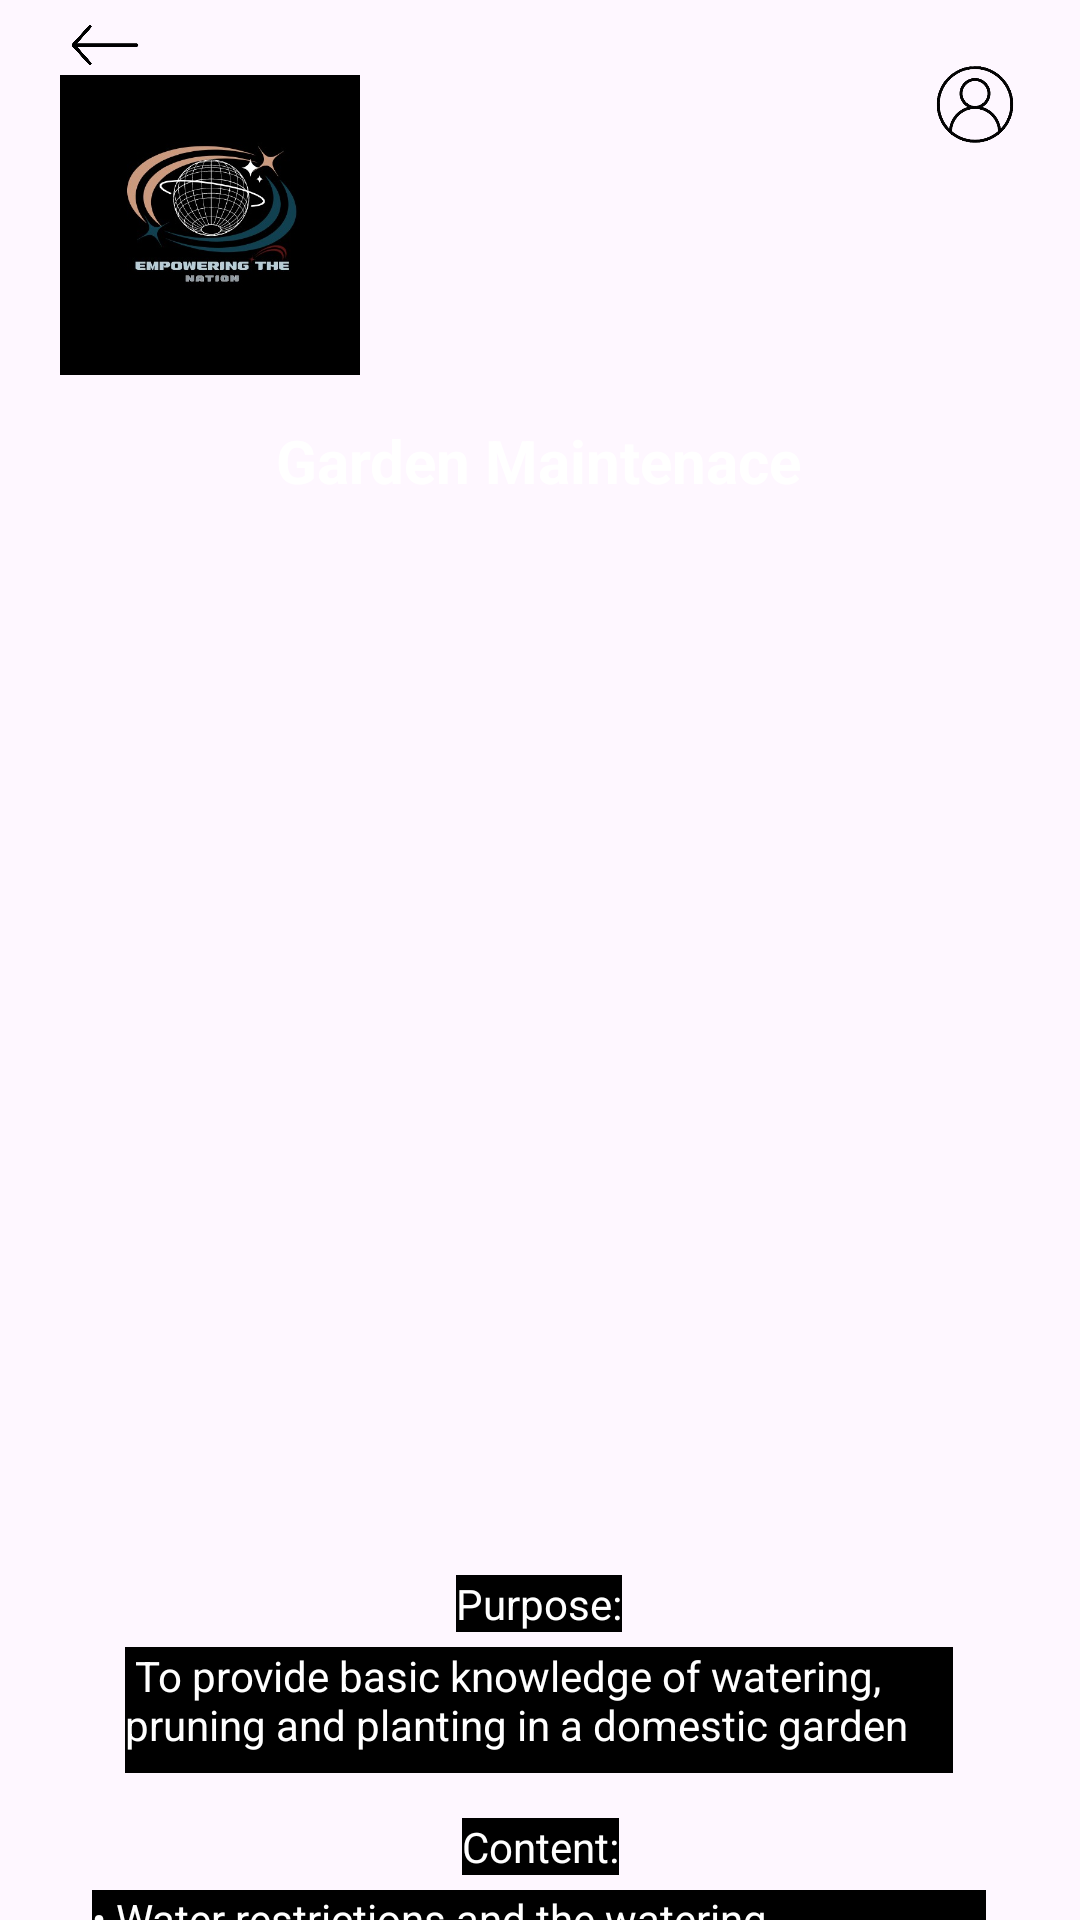

The Android layout XML behind this screen, and the referenced resources:
<!-- AndroidManifest.xml: application theme Theme.EmpoweringTheNationMobileApplication -->
<!-- res/layout/activity_garden_maintenace.xml -->
<?xml version="1.0" encoding="utf-8"?>
<androidx.constraintlayout.widget.ConstraintLayout xmlns:android="http://schemas.android.com/apk/res/android"
    xmlns:app="http://schemas.android.com/apk/res-auto"
    xmlns:tools="http://schemas.android.com/tools"
    android:layout_width="match_parent"
    android:layout_height="match_parent"
    tools:context=".GardenMaintenace"
    android:background="@drawable/backgroundnew"
    >

    <ImageView
        android:id="@+id/imageViewLogoGardenMaintenace"
        android:layout_width="100dp"
        android:layout_height="100dp"
        android:layout_marginStart="20dp"
        android:layout_marginTop="25dp"
        app:layout_constraintStart_toStartOf="parent"
        app:layout_constraintTop_toTopOf="parent"
        app:srcCompat="@drawable/logo" />

    <ImageView
        android:id="@+id/imageViewAccountGardenMaintenance"
        android:layout_width="30dp"
        android:layout_height="30dp"
        android:layout_marginTop="20dp"
        android:layout_marginEnd="20dp"
        app:layout_constraintEnd_toEndOf="parent"
        app:layout_constraintTop_toTopOf="parent"
        app:srcCompat="@drawable/icon_removebg_preview" />

    <TextView
        android:id="@+id/textViewGardenMaintenance2"
        android:layout_width="wrap_content"
        android:layout_height="wrap_content"
        android:layout_marginStart="144dp"
        android:layout_marginTop="140dp"
        android:layout_marginEnd="145dp"
        android:text="Garden Maintenace"
        android:textColor="@color/white"
        android:textSize="20sp"
        android:textStyle="bold"
        app:layout_constraintEnd_toEndOf="parent"
        app:layout_constraintStart_toStartOf="parent"
        app:layout_constraintTop_toTopOf="parent" />

    <ImageView
        android:id="@+id/imageViewGardenMaintenace2"
        android:layout_width="300dp"
        android:layout_height="250dp"
        android:layout_marginStart="55dp"
        android:layout_marginTop="40dp"
        android:layout_marginEnd="56dp"
        app:layout_constraintEnd_toEndOf="parent"
        app:layout_constraintStart_toStartOf="parent"
        app:layout_constraintTop_toBottomOf="@+id/textViewGardenMaintenance2"
        app:srcCompat="@drawable/gardennew" />

    <TextView
        android:id="@+id/textViewFeesGardenMaintenace1"
        android:layout_width="wrap_content"
        android:layout_height="wrap_content"
        android:layout_marginStart="188dp"
        android:layout_marginTop="15dp"
        android:layout_marginEnd="189dp"
        android:background="@color/black"
        android:text="Fees:"
        android:textColor="@color/white"
        app:layout_constraintEnd_toEndOf="parent"
        app:layout_constraintStart_toStartOf="parent"
        app:layout_constraintTop_toBottomOf="@+id/imageViewGardenMaintenace2" />

    <TextView
        android:id="@+id/textViewFeesGardenMaintenace2"
        android:layout_width="wrap_content"
        android:layout_height="wrap_content"
        android:layout_marginStart="189dp"
        android:layout_marginTop="5dp"
        android:layout_marginEnd="189dp"
        android:background="@color/black"
        android:text="R750"
        android:textColor="@color/white"
        app:layout_constraintEnd_toEndOf="parent"
        app:layout_constraintStart_toStartOf="parent"
        app:layout_constraintTop_toBottomOf="@+id/textViewFeesGardenMaintenace1" />

    <TextView
        android:id="@+id/textViewPurposeGardenMaintenace1"
        android:layout_width="wrap_content"
        android:layout_height="wrap_content"
        android:layout_marginStart="177dp"
        android:layout_marginTop="10dp"
        android:layout_marginEnd="178dp"
        android:background="@color/black"
        android:text="Purpose:"
        android:textColor="@color/white"
        app:layout_constraintEnd_toEndOf="parent"
        app:layout_constraintStart_toStartOf="parent"
        app:layout_constraintTop_toBottomOf="@+id/textViewFeesGardenMaintenace2" />

    <TextView
        android:id="@+id/textViewPurposeGardenMaintenace2"
        android:layout_width="276dp"
        android:layout_height="42dp"
        android:layout_marginStart="67dp"
        android:layout_marginTop="5dp"
        android:layout_marginEnd="68dp"
        android:background="@color/black"
        android:text=" To provide basic knowledge of watering, pruning and planting in a domestic garden"
        android:textColor="@color/white"
        app:layout_constraintEnd_toEndOf="parent"
        app:layout_constraintStart_toStartOf="parent"
        app:layout_constraintTop_toBottomOf="@+id/textViewPurposeGardenMaintenace1" />

    <TextView
        android:id="@+id/textViewContentGardenMaintance1"
        android:layout_width="wrap_content"
        android:layout_height="wrap_content"
        android:layout_marginStart="179dp"
        android:layout_marginTop="15dp"
        android:layout_marginEnd="179dp"
        android:background="@color/black"
        android:text="Content:"
        android:textColor="@color/white"
        app:layout_constraintEnd_toEndOf="parent"
        app:layout_constraintStart_toStartOf="parent"
        app:layout_constraintTop_toBottomOf="@+id/textViewPurposeGardenMaintenace2" />

    <TextView
        android:id="@+id/textViewContentGardenMaintance2"
        android:layout_width="298dp"
        android:layout_height="45dp"
        android:layout_marginStart="56dp"
        android:layout_marginTop="5dp"
        android:layout_marginEnd="57dp"
        android:background="@color/black"
        android:text="• Water restrictions and the watering requirements of indigenous and exotic plants"
        android:textColor="@color/white"
        app:layout_constraintEnd_toEndOf="parent"
        app:layout_constraintStart_toStartOf="parent"
        app:layout_constraintTop_toBottomOf="@+id/textViewContentGardenMaintance1" />

    <TextView
        android:id="@+id/textViewContentGardenMaintance3"
        android:layout_width="wrap_content"
        android:layout_height="wrap_content"
        android:layout_marginStart="95dp"
        android:layout_marginTop="1dp"
        android:layout_marginEnd="96dp"
        android:background="@color/black"
        android:text="• Pruning and propagation of plants"
        android:textColor="@color/white"
        app:layout_constraintEnd_toEndOf="parent"
        app:layout_constraintStart_toStartOf="parent"
        app:layout_constraintTop_toBottomOf="@+id/textViewContentGardenMaintance2" />

    <TextView
        android:id="@+id/textViewContentGardenMaintance4"
        android:layout_width="wrap_content"
        android:layout_height="wrap_content"
        android:layout_marginStart="64dp"
        android:layout_marginTop="1dp"
        android:layout_marginEnd="65dp"
        android:background="@color/black"
        android:text="• Planting techniques for different plant types"
        android:textColor="@color/white"
        app:layout_constraintEnd_toEndOf="parent"
        app:layout_constraintStart_toStartOf="parent"
        app:layout_constraintTop_toBottomOf="@+id/textViewContentGardenMaintance3" />

    <ImageView
        android:id="@+id/imageViewBackGardenMaintenance"
        android:layout_width="30dp"
        android:layout_height="20dp"
        android:layout_marginStart="20dp"
        android:layout_marginTop="5dp"
        app:layout_constraintStart_toStartOf="parent"
        app:layout_constraintTop_toTopOf="parent"
        app:srcCompat="@drawable/back_removebg_preview" />
</androidx.constraintlayout.widget.ConstraintLayout>
<!-- resources referenced by this layout -->
<resources>
  <!-- drawable back_removebg_preview: png bitmap (drawable, 22065 bytes) -->
  <!-- drawable icon_removebg_preview: png bitmap (drawable, 30813 bytes) -->
  <!-- drawable logo: jpg bitmap (drawable, 29985 bytes) -->
  <style name="Theme.EmpoweringTheNationMobileApplication" parent="Base.Theme.EmpoweringTheNationMobileApplication" />
  <style name="Base.Theme.EmpoweringTheNationMobileApplication" parent="Theme.Material3.DayNight.NoActionBar">
          
          
      </style>
  <!-- not gathered from this repository: default colours our renderer supplied (Android Studio template values) -->
  <color name="black">#FF000000</color>
  <color name="white">#FFFFFFFF</color>
</resources>
